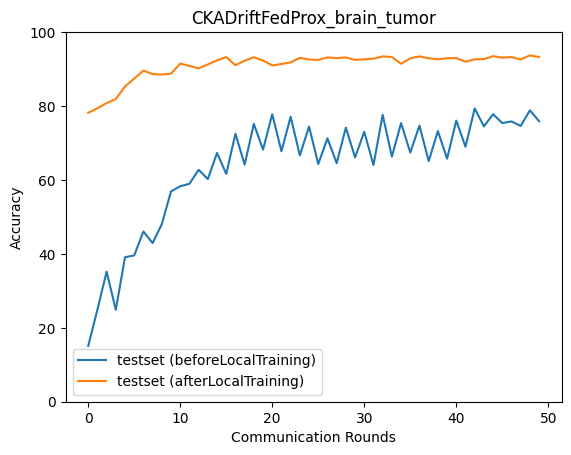

The data file committed next to this chart (first rows):
epoch, accuracy_test_before, macro_f1_test_before, macro_precision_test_before, macro_recall_test_before, accuracy_test_after, macro_f1_test_after, macro_precision_test_after, macro_recall_test_after
0, 15.09, 7.753, 5.614, 15.19, 78.17, 78.02, 79.3, 78.07
1, 24.89, 9.964, 6.222, 25.0, 79.4, 79.28, 80.1, 79.34
2, 35.19, 23.75, 21.87, 35.47, 80.79, 80.03, 83.28, 80.72
3, 24.89, 9.964, 6.222, 25.0, 81.9, 81.75, 82.85, 81.87
4, 39.09, 26.68, 22.15, 39.42, 85.3, 85.22, 85.49, 85.26
5, 39.59, 28.93, 26.78, 39.8, 87.42, 87.37, 87.4, 87.38
6, 46.05, 37.33, 66.01, 45.76, 89.59, 89.54, 89.54, 89.56
7, 42.93, 36.38, 48.45, 43.18, 88.64, 88.56, 88.81, 88.58
8, 48.05, 39.4, 59.12, 47.74, 88.53, 88.45, 89.32, 88.47
9, 56.9, 50.72, 50.93, 57.3, 88.75, 88.67, 89.03, 88.73
10, 58.3, 54.66, 68.7, 58.09, 91.48, 91.45, 91.58, 91.46
11, 58.96, 52.36, 51.01, 59.38, 90.87, 90.84, 90.94, 90.83
12, 62.75, 60.72, 68.53, 62.6, 90.2, 90.2, 90.26, 90.18
13, 60.24, 53.54, 51.03, 60.68, 91.26, 91.17, 91.51, 91.23
14, 67.32, 66.01, 70.86, 67.22, 92.37, 92.34, 92.48, 92.35
15, 61.64, 55.36, 67.91, 62.08, 93.26, 93.23, 93.24, 93.23
16, 72.49, 72.02, 74.65, 72.45, 91.04, 90.97, 91.38, 91
17, 64.14, 60.66, 74.51, 64.5, 92.26, 92.23, 92.34, 92.24
18, 75.17, 75.02, 76.97, 75.2, 93.21, 93.18, 93.18, 93.18
19, 68.21, 66.98, 74.85, 68.49, 92.32, 92.3, 92.39, 92.29
20, 77.78, 77.75, 78.72, 77.8, 90.98, 90.87, 91.36, 90.94
21, 67.76, 66.4, 75, 68.02, 91.37, 91.32, 91.32, 91.33
22, 77.12, 77, 78.53, 77.13, 91.82, 91.79, 91.82, 91.79
23, 66.65, 64.19, 75.36, 66.99, 93.04, 92.98, 93.02, 93
24, 74.44, 73.89, 75.8, 74.39, 92.59, 92.52, 92.81, 92.56
25, 64.31, 58.44, 73.28, 64.74, 92.48, 92.43, 92.51, 92.44
26, 71.27, 70.51, 74.4, 71.2, 93.15, 93.1, 93.13, 93.12
27, 64.53, 59.56, 74.04, 64.94, 92.98, 92.91, 93.01, 92.95
28, 74.16, 73.66, 75.64, 74.13, 93.15, 93.09, 93.12, 93.12
29, 66.09, 62.02, 76.44, 66.48, 92.48, 92.45, 92.71, 92.44
30, 73.05, 72.27, 75.57, 72.98, 92.65, 92.59, 92.65, 92.61
31, 64.03, 57.81, 72.26, 64.48, 92.82, 92.77, 92.77, 92.78
32, 77.62, 77.35, 78.61, 77.59, 93.43, 93.38, 93.57, 93.41
33, 66.31, 61.52, 73.61, 66.72, 93.26, 93.21, 93.26, 93.23
34, 75.39, 75.15, 77.44, 75.35, 91.43, 91.36, 91.66, 91.4
35, 67.43, 63.9, 73.44, 67.79, 92.93, 92.88, 92.91, 92.89
36, 74.72, 74.52, 76.82, 74.66, 93.43, 93.38, 93.41, 93.39
37, 65.09, 60.23, 73.23, 65.5, 92.93, 92.88, 92.93, 92.9
38, 73.22, 72.09, 75.38, 73.12, 92.65, 92.6, 92.6, 92.61
39, 65.76, 60.83, 74.47, 66.17, 92.93, 92.86, 92.94, 92.89
40, 76.06, 75.68, 76.93, 76.04, 92.98, 92.89, 93.13, 92.96
41, 68.99, 66.61, 76.66, 69.32, 91.98, 91.94, 92.04, 91.95
42, 79.34, 79.37, 79.69, 79.37, 92.65, 92.59, 92.64, 92.62
43, 74.5, 74.11, 78.97, 74.71, 92.71, 92.67, 92.98, 92.66
44, 77.78, 77.85, 80.22, 77.79, 93.49, 93.44, 93.59, 93.46
45, 75.39, 74.95, 77.79, 75.58, 93.1, 93.06, 93.08, 93.06
46, 75.84, 75.67, 78.94, 75.83, 93.26, 93.22, 93.24, 93.23
47, 74.61, 74.11, 78.32, 74.81, 92.59, 92.52, 92.64, 92.56
48, 78.84, 78.91, 80.22, 78.87, 93.71, 93.66, 93.67, 93.68
49, 75.89, 75.67, 79.58, 76.07, 93.26, 93.2, 93.21, 93.22
